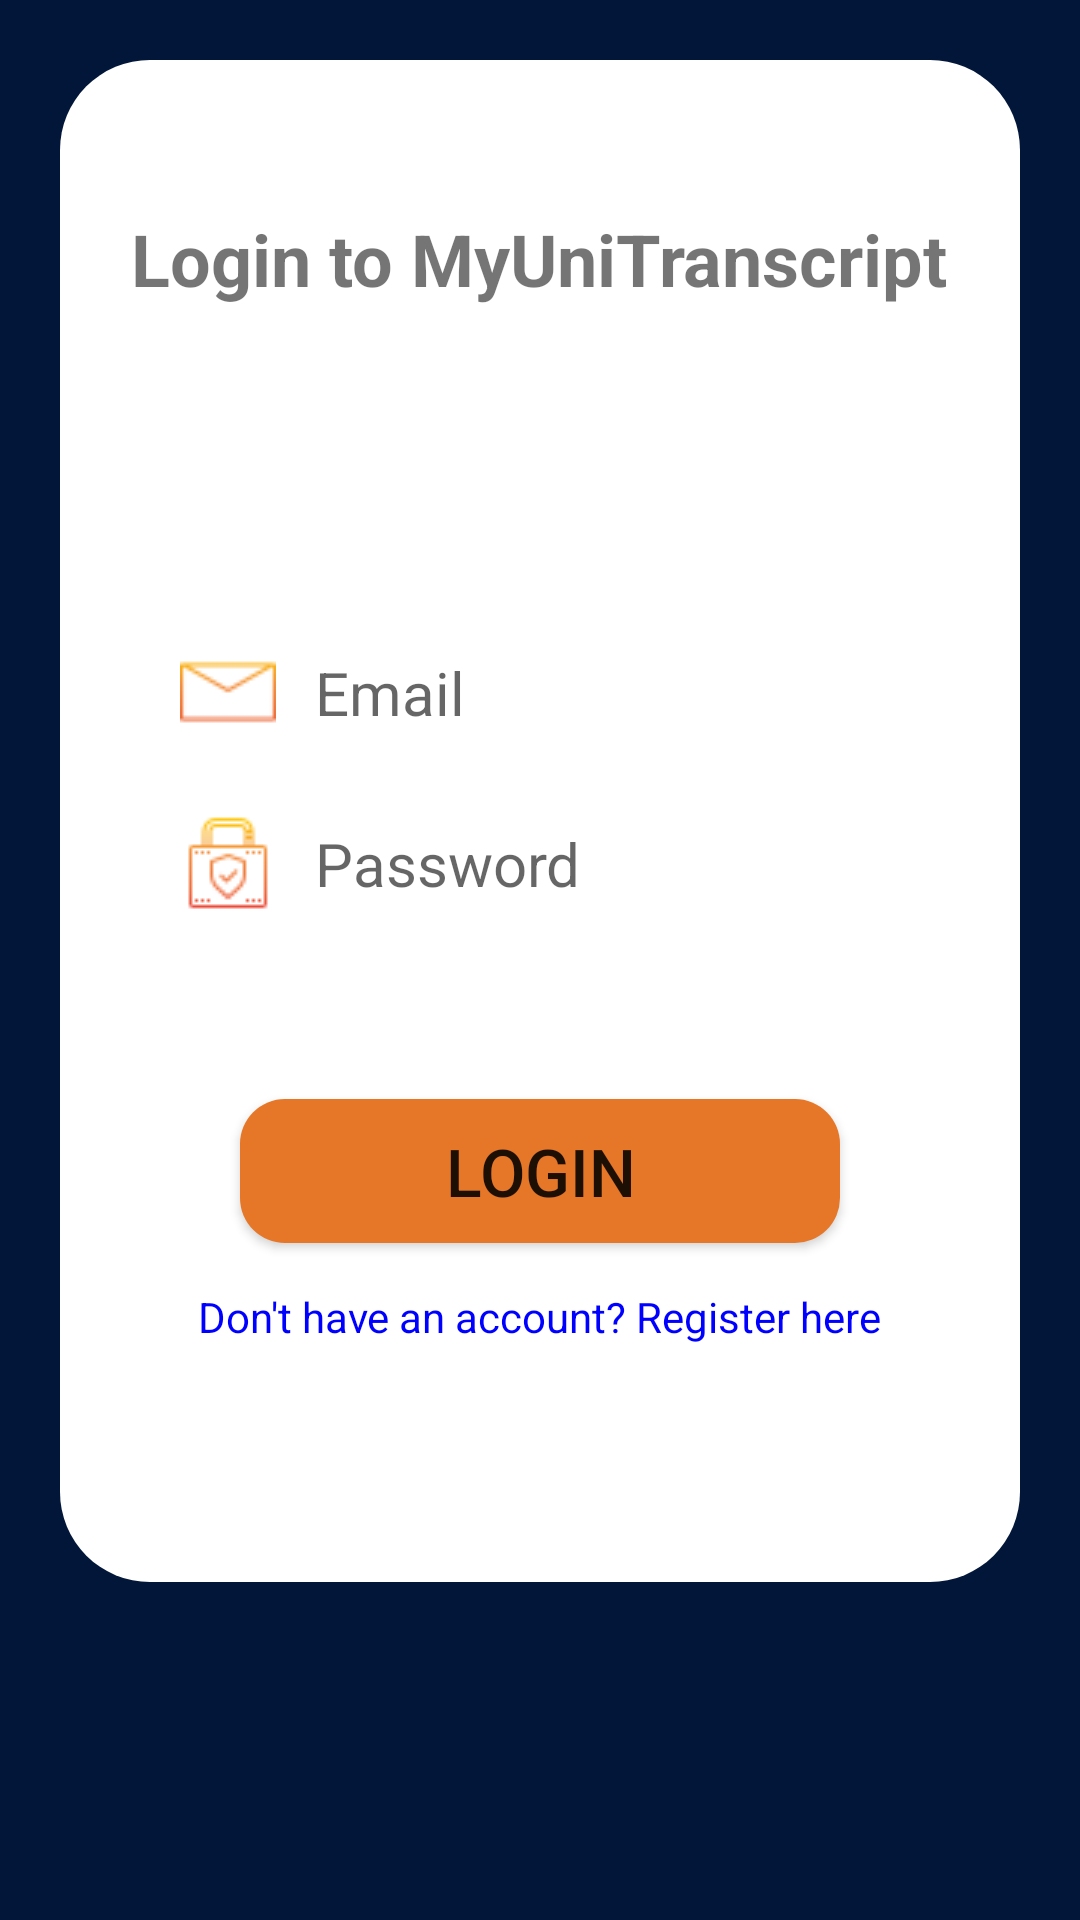

Here is an Android app screen rendered from its layout file. Give the layout XML and the strings, colors and styles it references.
<!-- AndroidManifest.xml: application theme Theme.MyUniTranscript -->
<!-- res/layout/activity_login.xml -->
<?xml version="1.0" encoding="utf-8"?>
<androidx.constraintlayout.widget.ConstraintLayout xmlns:android="http://schemas.android.com/apk/res/android"
    xmlns:app="http://schemas.android.com/apk/res-auto"
    xmlns:tools="http://schemas.android.com/tools"
    android:layout_width="match_parent"
    android:layout_height="match_parent"
    android:padding="20dp"
    tools:context=".LoginActivity"
    android:background="@color/colorPrimary">

    <LinearLayout
        android:layout_width="match_parent"
        android:layout_height="wrap_content"
        android:background="@drawable/rounded_layout"
        android:gravity="center_horizontal"
        android:orientation="vertical"
        android:paddingBottom="50dp"
        app:layout_constraintTop_toTopOf="parent"
        tools:layout_editor_absoluteX="20dp"
        android:backgroundTint="@color/white" >

        
        <TextView
            android:id="@+id/welcomeMessage"
            android:layout_width="wrap_content"
            android:layout_height="wrap_content"
            android:layout_marginTop="50dp"
            android:text="Login to MyUniTranscript"
            android:textSize="24sp"
            android:textStyle="bold" />

        <Space
            android:layout_width="match_parent"
            android:layout_height="100dp" />

        
        <LinearLayout
            android:layout_width="match_parent"
            android:layout_height="wrap_content">

            <ImageView
                android:layout_width="wrap_content"
                android:layout_height="wrap_content"
                android:src="@drawable/icon_mail"
                android:layout_gravity="center_vertical"
                android:layout_marginEnd="8dp"
                android:paddingLeft="40dp"/>


            <EditText
                android:layout_width="match_parent"
                android:layout_height="wrap_content"
                android:id="@+id/emailEditText"
                android:textSize="20dp"
                android:paddingVertical="15dp"
                android:paddingLeft="5dp"
                android:background="@android:color/transparent"
                android:hint="Email"
                android:inputType="text" />
        </LinearLayout>

        
        <LinearLayout
            android:layout_width="match_parent"
            android:layout_height="wrap_content">

            <ImageView
                android:layout_width="wrap_content"
                android:layout_height="wrap_content"
                android:src="@drawable/icon_lock"
                android:layout_gravity="center_vertical"
                android:layout_marginEnd="8dp"
                android:paddingLeft="40dp"/>


            <EditText
                android:layout_width="match_parent"
                android:layout_height="wrap_content"
                android:id="@+id/passwordEditText"
                android:textSize="20dp"
                android:paddingVertical="15dp"
                android:paddingLeft="5dp"
                android:background="@android:color/transparent"
                android:hint="Password"
                android:inputType="textPassword" />
        </LinearLayout>

        
        <Button
            android:id="@+id/loginButton"
            android:layout_width="200dp"
            android:layout_height="wrap_content"
            android:layout_marginTop="50dp"
            android:layout_marginBottom="15dp"
            android:background="@drawable/rounded_buttons"
            android:text="LOGIN"
            android:onClick="goToExamsPage"
            android:textSize="22sp" />

        
        <TextView
            android:layout_width="wrap_content"
            android:layout_height="wrap_content"
            android:clickable="true"
            android:minHeight="48dp"
            android:onClick="goToRegistrationPage"
            android:text="Don't have an account? Register here"
            android:textColor="#0000FF" />

    </LinearLayout>


</androidx.constraintlayout.widget.ConstraintLayout>
<!-- resources referenced by this layout -->
<resources>
  <color name="colorPrimary">#FF011638</color>
  <color name="white">#FFFFFFFF</color>
  <!-- drawable icon_lock: png bitmap (drawable-v24, 1074 bytes) -->
  <!-- drawable icon_mail: png bitmap (drawable-v24, 762 bytes) -->
  <!-- drawable rounded_buttons (drawable-v24) -->
  <shape xmlns:android="http://schemas.android.com/apk/res/android"
      android:shape="rectangle">
      <solid android:color="@color/colorSecondary" /> 
      <corners android:radius="15dp" /> 
  </shape>
  <!-- drawable rounded_layout (drawable-v24) -->
  <shape xmlns:android="http://schemas.android.com/apk/res/android"
      android:shape="rectangle">
      <solid android:color="@color/colorBackgroundText" /> 
      <corners android:radius="30dp" /> 
  </shape>
  <style name="Theme.MyUniTranscript" parent="Theme.MaterialComponents.DayNight.DarkActionBar">
          
          <item name="colorPrimary">@color/colorSecondary</item>
          <item name="colorPrimaryVariant">@color/colorSecondary</item>
          <item name="colorOnPrimary">@color/white</item>
          
          <item name="colorSecondary">@color/black</item>
          <item name="colorSecondaryVariant">@color/black</item>
          <item name="colorOnSecondary">@color/black</item>
          
          <item name="android:statusBarColor">?attr/colorPrimary</item>
          
      </style>
  <color name="colorSecondary">#FFE77728</color>
  <color name="colorBackgroundText">#FFCDCDCD</color>
  <color name="black">#FF000000</color>
</resources>
